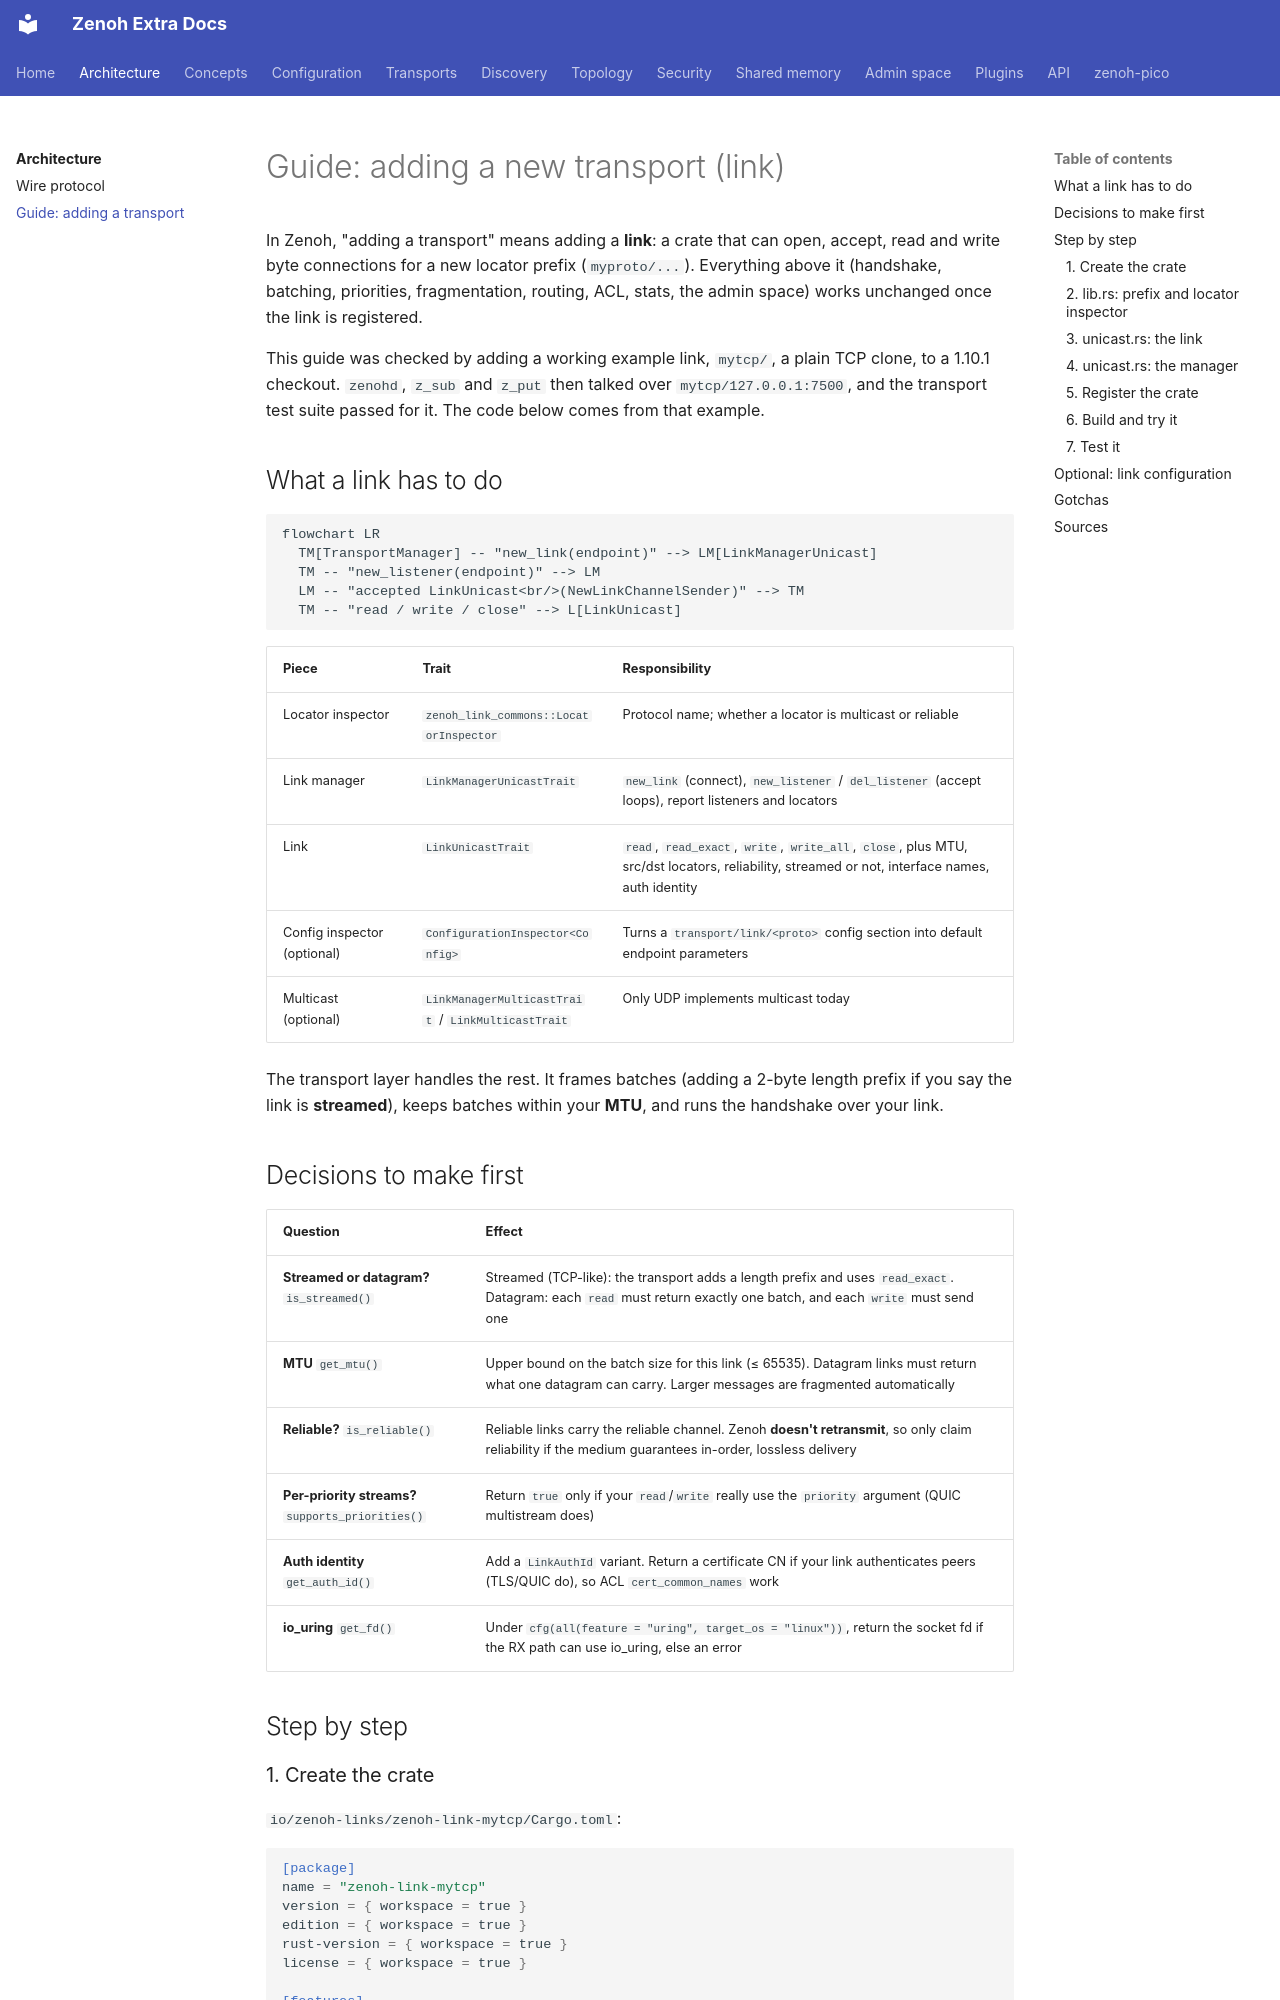

repository: literally-anything/extra-zenoh-docs · page: architecture/new-transport/index.html · generator: mkdocs

# Guide: adding a new transport (link)

In Zenoh, "adding a transport" means adding a **link**: a crate that can open, accept, read and write byte
connections for a new locator prefix (`myproto/...`). Everything above it (handshake, batching, priorities,
fragmentation, routing, ACL, stats, the admin space) works unchanged once the link is registered.

This guide was checked by adding a working example link, `mytcp/`, a plain TCP clone, to a 1.10.1 checkout.
`zenohd`, `z_sub` and `z_put` then talked over `mytcp/127.0.0.1:7500`, and the transport test suite passed
for it. The code below comes from that example.

## What a link has to do

```mermaid
flowchart LR
  TM[TransportManager] -- "new_link(endpoint)" --> LM[LinkManagerUnicast]
  TM -- "new_listener(endpoint)" --> LM
  LM -- "accepted LinkUnicast<br/>(NewLinkChannelSender)" --> TM
  TM -- "read / write / close" --> L[LinkUnicast]
```

| Piece | Trait | Responsibility |
|---|---|---|
| Locator inspector | `zenoh_link_commons::LocatorInspector` | Protocol name; whether a locator is multicast or reliable |
| Link manager | `LinkManagerUnicastTrait` | `new_link` (connect), `new_listener` / `del_listener` (accept loops), report listeners and locators |
| Link | `LinkUnicastTrait` | `read`, `read_exact`, `write`, `write_all`, `close`, plus MTU, src/dst locators, reliability, streamed or not, interface names, auth identity |
| Config inspector (optional) | `ConfigurationInspector<Config>` | Turns a `transport/link/<proto>` config section into default endpoint parameters |
| Multicast (optional) | `LinkManagerMulticastTrait` / `LinkMulticastTrait` | Only UDP implements multicast today |

The transport layer handles the rest. It frames batches (adding a 2-byte length prefix if you say the link
is **streamed**), keeps batches within your **MTU**, and runs the handshake over your link.

## Decisions to make first

| Question | Effect |
|---|---|
| **Streamed or datagram?** `is_streamed()` | Streamed (TCP-like): the transport adds a length prefix and uses `read_exact`. Datagram: each `read` must return exactly one batch, and each `write` must send one |
| **MTU** `get_mtu()` | Upper bound on the batch size for this link (≤ 65535). Datagram links must return what one datagram can carry. Larger messages are fragmented automatically |
| **Reliable?** `is_reliable()` | Reliable links carry the reliable channel. Zenoh **doesn't retransmit**, so only claim reliability if the medium guarantees in-order, lossless delivery |
| **Per-priority streams?** `supports_priorities()` | Return `true` only if your `read`/`write` really use the `priority` argument (QUIC multistream does) |
| **Auth identity** `get_auth_id()` | Add a `LinkAuthId` variant. Return a certificate CN if your link authenticates peers (TLS/QUIC do), so ACL `cert_common_names` work |
| **io_uring** `get_fd()` | Under `cfg(all(feature = "uring", target_os = "linux"))`, return the socket fd if the RX path can use io_uring, else an error |

## Step by step
